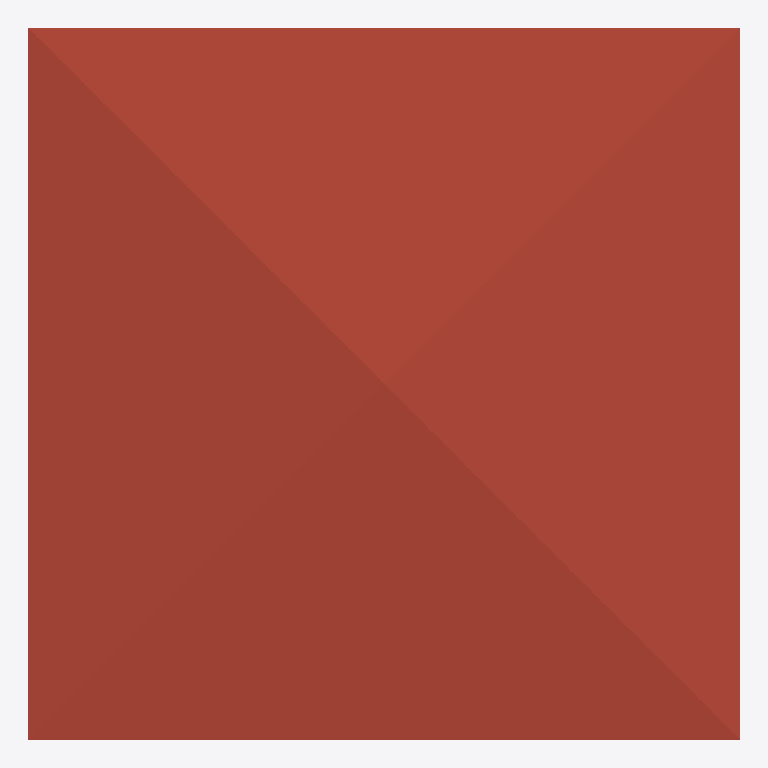
Plan cut of the same IFC building model at storey '3F' (level 6.00 m, cut at 7.40 m), seen from above with north up, elements coloured by IFC class: 1 roof (red-brown). Cut surfaces are drawn darker.
Extent 10.0 m × 10.0 m × 7.1 m (x, y, z). Storeys (3): GF at 0.00 m; 2F at 3.00 m; 3F at 6.00 m. Elements (65): 28 IfcWall, 12 IfcWindow, 10 IfcRailing, 9 IfcDoor, 3 IfcSlab, 2 IfcStairFlight, 1 IfcRoof.

HEADER;
FILE_DESCRIPTION(('ViewDefinition[DesignTransferView]'),'2;1');
FILE_NAME('s04-activity.ifc','2025-09-08T15:35:27+08:00',(''),(''),'IfcOpenShell 0.8.3-post1','Bonsai 0.8.3-post1','');
FILE_SCHEMA(('IFC4'));
ENDSEC;
DATA;
#1=IFCPROJECT('3A7Dh9qi95XfEAO8Wz96cV',$,'My Project',$,$,$,$,(#14,#26),#9);
#31=IFCSITE('2_NnBeoxj06etBhgP4W5cW',$,'My Site',$,$,#54,$,$,$,$,$,$,$,$);
#37=IFCBUILDING('1sBi1c5Gb80uSs9XVP7v$r',$,'My Building',$,$,#60,$,$,$,$,$,$);
#43=IFCBUILDINGSTOREY('14f1FQ16z4cO4Yvlrr$Gmz',$,'2F',$,$,#3036,$,$,$,$);
#67=IFCBUILDINGSTOREY('3mriL4$Mj2WPXWxG4_H0ww',$,'GF',$,$,#83,$,$,$,$);
#3212=IFCBUILDINGSTOREY('37mlBMQ3D2zwdtCq8vQ2zr',$,'3F',$,$,#3233,$,$,$,$);
#6121=IFCROOF('09uS68uxv1jRuy6ATA9qnu',$,'Roof',$,$,#6148,#6131,$,$);
ENDSEC;